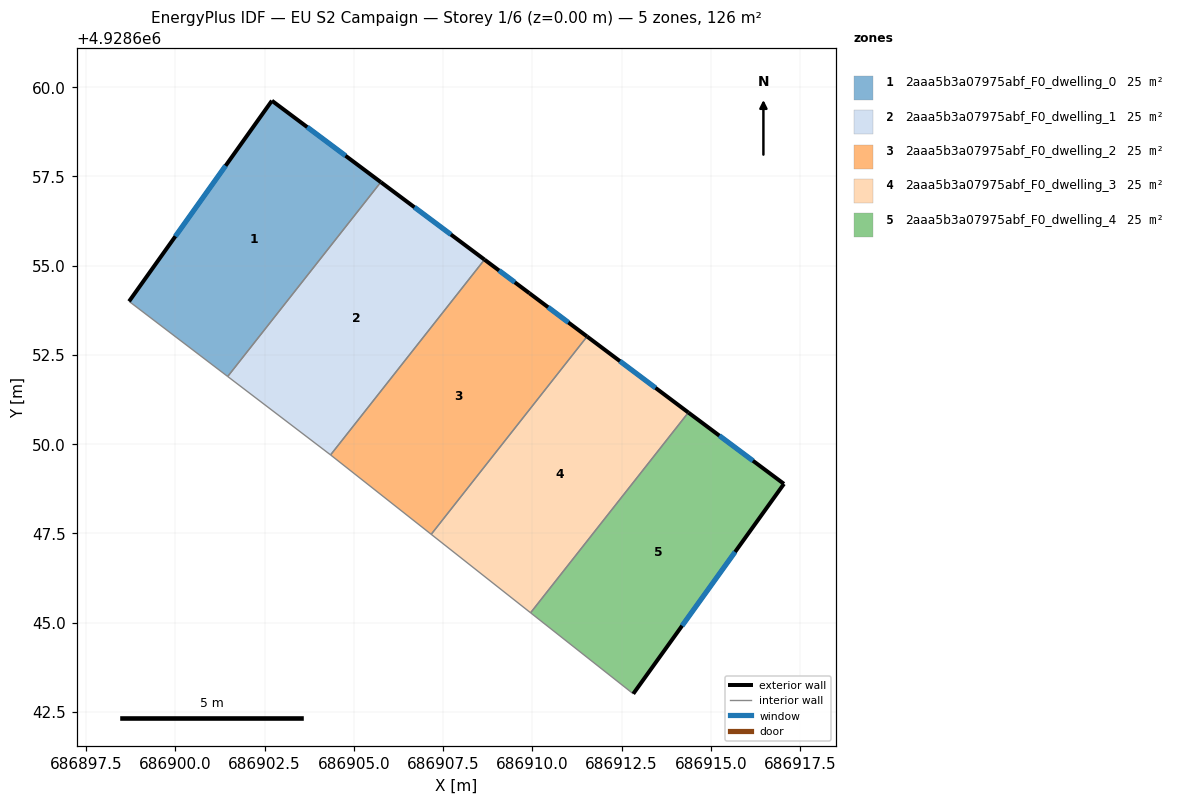
=== STOREY PLAN SPEC (per zone: floor XY polygon, exterior-wall plan segments, windows/doors) ===
zone 1: 2aaa5b3a07975abf_F0_dwelling_0  (25.2 m²)
  floor: (686901.47, 4928651.90) (686905.76, 4928657.34) (686902.71, 4928659.62) (686898.71, 4928654.00)
  exterior wall: (686898.71, 4928654.00) – (686902.71, 4928659.62)  [6.9 m]
    window: (686900.00, 4928655.82) – (686901.41, 4928657.80)  [2.6 m²]
  exterior wall: (686902.71, 4928659.62) – (686905.76, 4928657.34)  [3.8 m]
    window: (686903.70, 4928658.88) – (686904.77, 4928658.08)  [1.4 m²]
  interior walls: 2
zone 2: 2aaa5b3a07975abf_F0_dwelling_1  (25.2 m²)
  floor: (686904.35, 4928649.70) (686908.66, 4928655.17) (686905.76, 4928657.34) (686901.47, 4928651.90) (686904.34, 4928649.71)
  exterior wall: (686905.76, 4928657.34) – (686908.66, 4928655.17)  [3.6 m]
    window: (686906.70, 4928656.64) – (686907.72, 4928655.87)  [1.3 m²]
  interior walls: 4
zone 3: 2aaa5b3a07975abf_F0_dwelling_2  (25.2 m²)
  floor: (686907.17, 4928647.48) (686911.53, 4928653.02) (686909.92, 4928654.23) (686908.66, 4928655.17) (686904.35, 4928649.70)
  exterior wall: (686908.66, 4928655.17) – (686909.92, 4928654.23)  [1.6 m]
    window: (686909.07, 4928654.86) – (686909.51, 4928654.53)  [0.6 m²]
  exterior wall: (686909.92, 4928654.23) – (686911.53, 4928653.02)  [2.0 m]
    window: (686910.44, 4928653.84) – (686911.01, 4928653.41)  [0.7 m²]
  interior walls: 3
zone 4: 2aaa5b3a07975abf_F0_dwelling_3  (25.2 m²)
  floor: (686909.95, 4928645.28) (686914.37, 4928650.89) (686911.53, 4928653.02) (686907.17, 4928647.48)
  exterior wall: (686911.53, 4928653.02) – (686914.37, 4928650.89)  [3.5 m]
    window: (686912.45, 4928652.33) – (686913.45, 4928651.58)  [1.3 m²]
  interior walls: 3
zone 5: 2aaa5b3a07975abf_F0_dwelling_4  (25.2 m²)
  floor: (686912.83, 4928643.01) (686917.05, 4928648.89) (686914.37, 4928650.89) (686909.95, 4928645.28)
  exterior wall: (686914.37, 4928650.89) – (686917.05, 4928648.89)  [3.3 m]
    window: (686915.24, 4928650.24) – (686916.18, 4928649.54)  [1.2 m²]
  exterior wall: (686917.05, 4928648.89) – (686912.83, 4928643.01)  [7.2 m]
    window: (686915.68, 4928646.98) – (686914.19, 4928644.92)  [2.7 m²]
  interior walls: 2

=== DERIVED (storey summary) ===
Building: EU S2 Campaign
Storey: 1 of 6  (floor level z = 0.00 m)
Storey gross floor area: 125.8 m²
Zones on this storey: 5
  - 2aaa5b3a07975abf_F0_dwelling_0: floor 25.2 m²; exterior wall 10.7 m (32.1 m²); 2 window(s) 4.0 m²; WWR 12.4%
  - 2aaa5b3a07975abf_F0_dwelling_1: floor 25.2 m²; exterior wall 3.6 m (10.9 m²); 1 window(s) 1.3 m²; WWR 12.4%
  - 2aaa5b3a07975abf_F0_dwelling_2: floor 25.2 m²; exterior wall 3.6 m (10.8 m²); 2 window(s) 1.3 m²; WWR 12.4%
  - 2aaa5b3a07975abf_F0_dwelling_3: floor 25.2 m²; exterior wall 3.5 m (10.6 m²); 1 window(s) 1.3 m²; WWR 12.4%
  - 2aaa5b3a07975abf_F0_dwelling_4: floor 25.2 m²; exterior wall 10.6 m (31.7 m²); 2 window(s) 3.9 m²; WWR 12.4%
Zone adjacency (shared interzone walls):
  - 2aaa5b3a07975abf_F0_dwelling_0 ↔ 2aaa5b3a07975abf_F0_dwelling_1
  - 2aaa5b3a07975abf_F0_dwelling_1 ↔ 2aaa5b3a07975abf_F0_dwelling_2
  - 2aaa5b3a07975abf_F0_dwelling_2 ↔ 2aaa5b3a07975abf_F0_dwelling_3
  - 2aaa5b3a07975abf_F0_dwelling_3 ↔ 2aaa5b3a07975abf_F0_dwelling_4